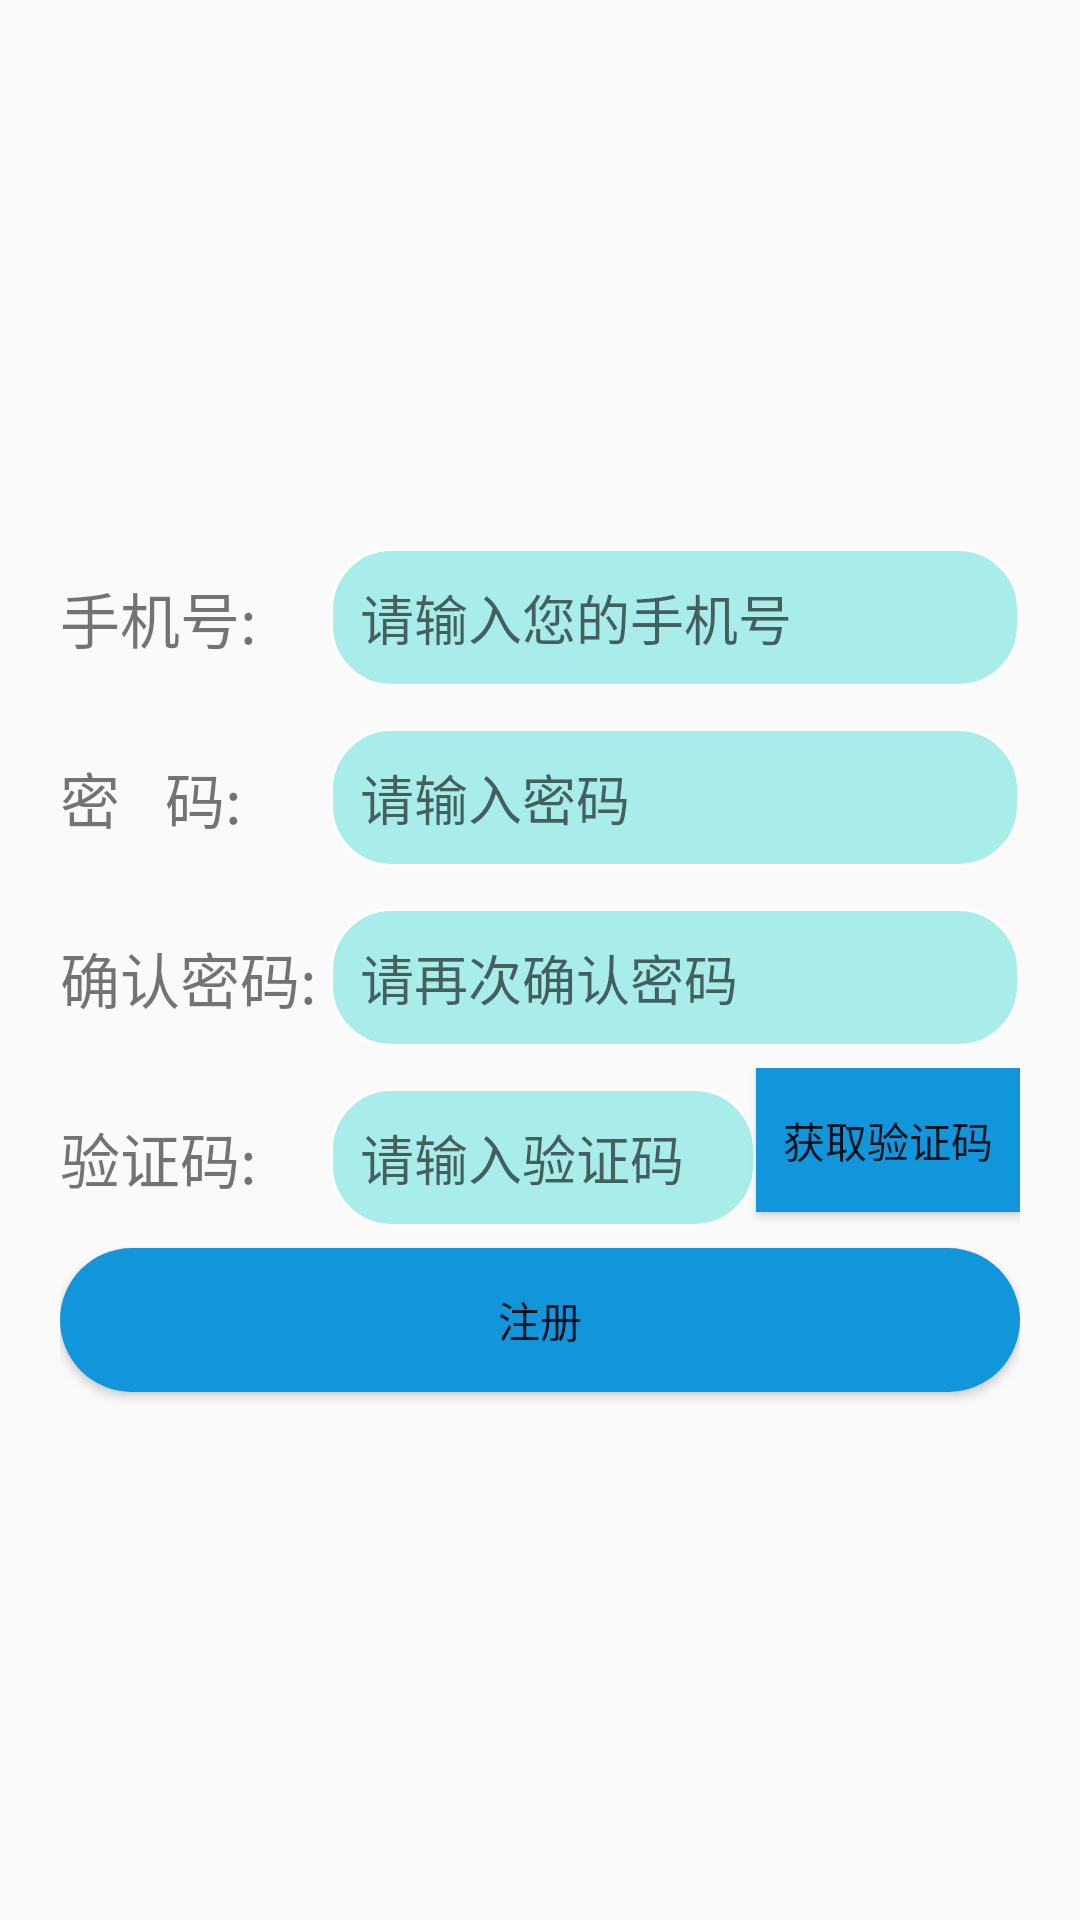

Write the Android layout XML for this screen, with the resource values it uses.
<!-- AndroidManifest.xml: application theme AppTheme -->
<!-- res/layout/activity_register.xml -->
<?xml version="1.0" encoding="utf-8"?>
<LinearLayout
    xmlns:android="http://schemas.android.com/apk/res/android"
    android:layout_width="match_parent"
    android:layout_height="match_parent"
    android:orientation="vertical"
    android:gravity="center"
    android:padding="20dp">

    <LinearLayout
        android:layout_width="match_parent"
        android:layout_height="60dp"
        android:orientation="horizontal">
        <TextView
            android:layout_width="90dp"
            android:layout_height="wrap_content"
            android:textSize="20sp"
            android:layout_gravity="center_vertical"
            android:text="手机号:"/>
        <EditText
            android:id="@+id/et_phone"
            android:layout_width="0dp"
            android:layout_height="wrap_content"
            android:layout_weight="1"
            android:layout_gravity="center_vertical"
            android:inputType="phone"
            android:background="@drawable/text_bg"
            android:hint="请输入您的手机号"/>
    </LinearLayout>

    <LinearLayout
        android:layout_width="match_parent"
        android:layout_height="60dp"
        android:orientation="horizontal">
        <TextView
            android:layout_width="90dp"
            android:layout_height="wrap_content"
            android:textSize="20sp"
            android:layout_gravity="center_vertical"
            android:text="密   码:"/>
        <EditText
            android:id="@+id/et_psw"
            android:layout_width="0dp"
            android:layout_height="wrap_content"
            android:layout_weight="1"
            android:layout_gravity="center_vertical"
            android:inputType="textPassword"
            android:background="@drawable/text_bg"
            android:hint="请输入密码"/>

    </LinearLayout>

    <LinearLayout
        android:layout_width="match_parent"
        android:layout_height="60dp"
        android:orientation="horizontal">
        <TextView
            android:layout_width="90dp"
            android:layout_height="wrap_content"
            android:textSize="20sp"
            android:layout_gravity="center_vertical"
            android:text="确认密码:"/>
        <EditText
            android:id="@+id/et_ackPsw"
            android:layout_width="0dp"
            android:layout_height="wrap_content"
            android:layout_weight="1"
            android:layout_gravity="center_vertical"
            android:inputType="textPassword"
            android:background="@drawable/text_bg"
            android:hint="请再次确认密码"/>

    </LinearLayout>

    <LinearLayout
        android:layout_width="match_parent"
        android:layout_height="60dp"
        android:orientation="horizontal">
        <TextView
            android:layout_width="90dp"
            android:layout_height="wrap_content"
            android:textSize="20sp"
            android:layout_gravity="center_vertical"
            android:text="验证码:"/>
        <EditText
            android:id="@+id/et_authCode"
            android:layout_width="0dp"
            android:layout_height="wrap_content"
            android:layout_weight="1"
            android:layout_gravity="center_vertical"
            android:inputType="number"
            android:background="@drawable/text_bg"
            android:hint="请输入验证码"/>
        <Button
            android:id="@+id/btn_getAuthCode"
            android:layout_width="wrap_content"
            android:layout_height="wrap_content"
            android:background="@color/blue"
            android:text="获取验证码"/>
    </LinearLayout>

    <Button
        android:id="@+id/btn_register"
        android:layout_width="match_parent"
        android:layout_height="wrap_content"
        android:background="@drawable/button_bg"
        android:text="注册"/>
</LinearLayout>
<!-- resources referenced by this layout -->
<resources>
  <color name="blue">#1296db</color>
  <!-- drawable button_bg (drawable) -->
  <?xml version="1.0" encoding="utf-8"?>
  <shape xmlns:android="http://schemas.android.com/apk/res/android">
      <solid android:color="@color/blue"/>
      <corners android:radius="30dp"/>
  </shape>
  <!-- drawable text_bg (drawable) -->
  <?xml version="1.0" encoding="utf-8"?>
  <shape xmlns:android="http://schemas.android.com/apk/res/android">
      <solid android:color="#a8edea" />
      <stroke android:width="1dp" android:color="#fefefe" />
      <corners android:radius="20dp"/>
      <padding android:bottom="10dp"
          android:left="10dp"
          android:right="10dp"
          android:top="10dp"/>
  </shape>
  <style name="AppTheme" parent="Theme.AppCompat.Light.DarkActionBar">
          
          <item name="colorPrimary">@color/colorPrimary</item>
          <item name="colorPrimaryDark">@color/colorPrimaryDark</item>
          <item name="colorAccent">@color/colorAccent</item>
      </style>
  <color name="colorPrimary">#FCD335</color>
  <color name="colorPrimaryDark">#FCD335</color>
  <color name="colorAccent">#D81B60</color>
</resources>
